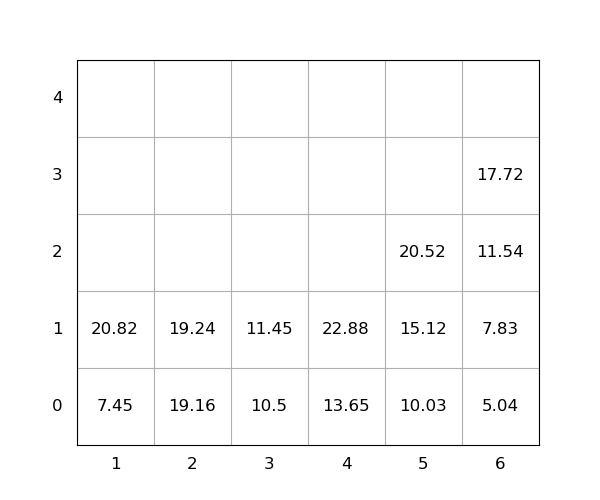

The table this chart was drawn from, first rows:
idx, loc_x, loc_y, loc_z, weight, group, score, seq, reloc, size(ft)
1, 4, 0, 0, 13.65, 0, 13.65, 0, 0, 20
2, 6, 0, 0, 5.04, 0, 5.04, 0, 0, 20
3, 6, 0, 1, 7.83, 0, 7.83, 0, 0, 20
4, 2, 0, 0, 19.16, 0, 19.16, 0, 0, 20
5, 5, 0, 0, 10.03, 0, 10.03, 0, 0, 20
6, 5, 0, 1, 15.12, 0, 15.12, 1, 0, 20
7, 4, 0, 1, 22.88, 0, 22.88, 2, 0, 20
8, 6, 0, 2, 11.54, 0, 11.54, 3, 0, 20
9, 1, 0, 0, 7.45, 0, 7.45, 4, 0, 20
10, 3, 0, 0, 10.5, 0, 10.5, 5, 0, 20
11, 1, 0, 1, 20.82, 0, 20.82, 6, 0, 20
12, 6, 0, 3, 17.72, 0, 17.72, 7, 0, 20
13, 5, 0, 2, 20.52, 0, 20.52, 8, 0, 20
14, 2, 0, 1, 19.24, 0, 19.24, 9, 0, 20
15, 3, 0, 1, 11.45, 0, 11.45, 10, 0, 20
